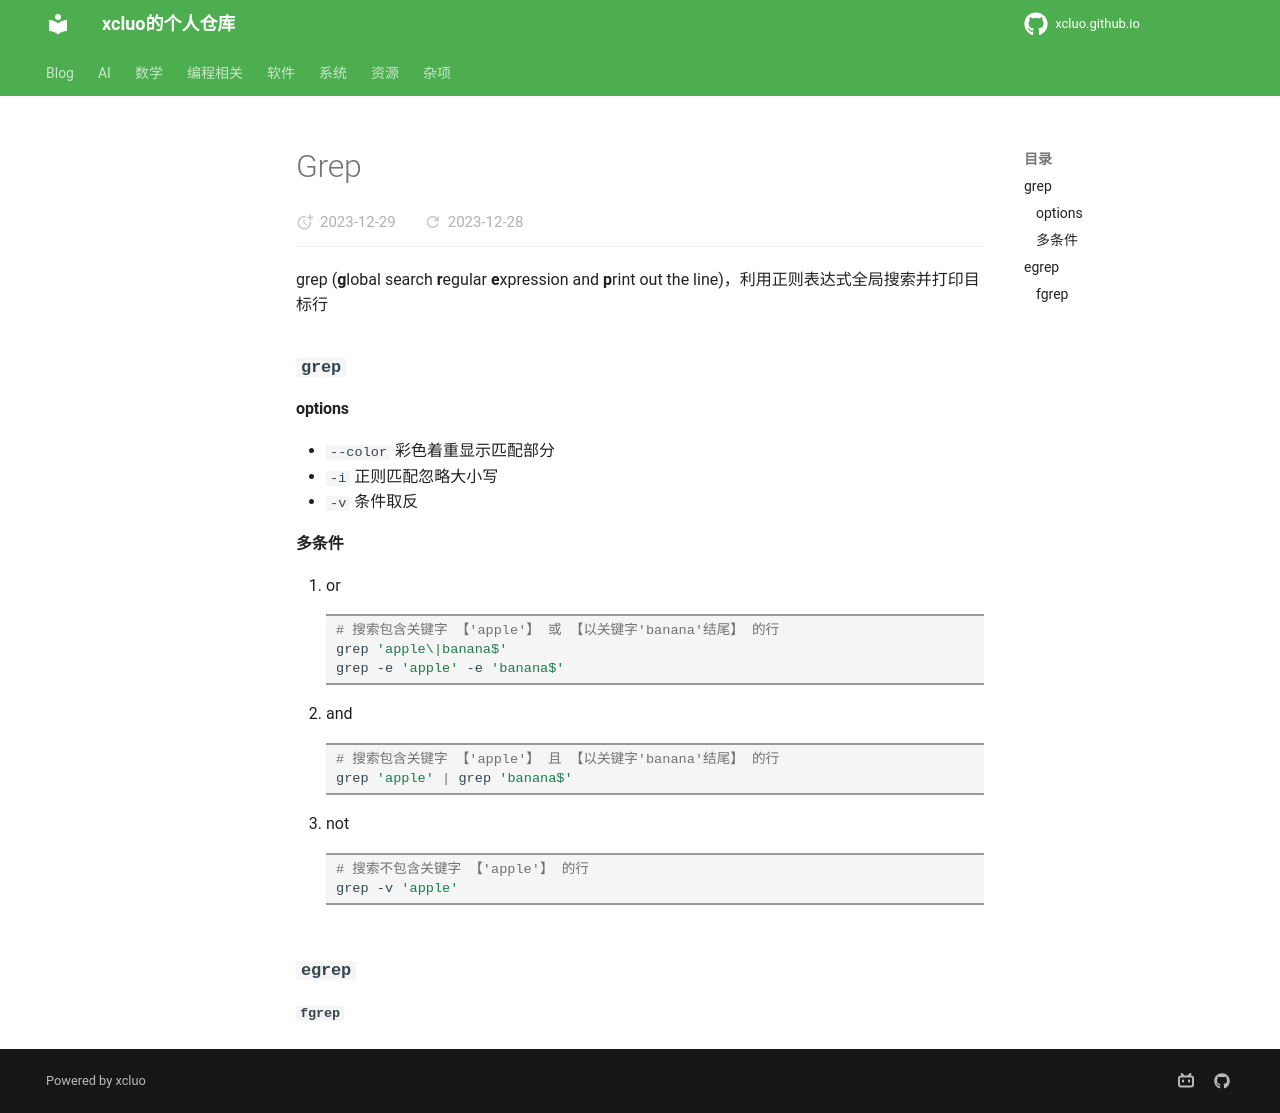

repository: xcluo/xcluo.github.io · page: Programing/Shell/Bash/file_related/grep.html · generator: mkdocs

grep (**g**lobal search **r**egular **e**xpression and **p**rint out the line)，利用正则表达式全局搜索并打印目标行

### `grep`

#### options
- `--color` 彩色着重显示匹配部分
- `-i` 正则匹配忽略大小写
- `-v` 条件取反


#### 多条件
1. or
```bash
# 搜索包含关键字 【'apple'】 或 【以关键字'banana'结尾】 的行
grep 'apple\|banana$'
grep -e 'apple' -e 'banana$'
```
1. and
```bash
# 搜索包含关键字 【'apple'】 且 【以关键字'banana'结尾】 的行
grep 'apple' | grep 'banana$'
```
1. not
```bash
# 搜索不包含关键字 【'apple'】 的行
grep -v 'apple'
```

### `egrep`

#### `fgrep`
